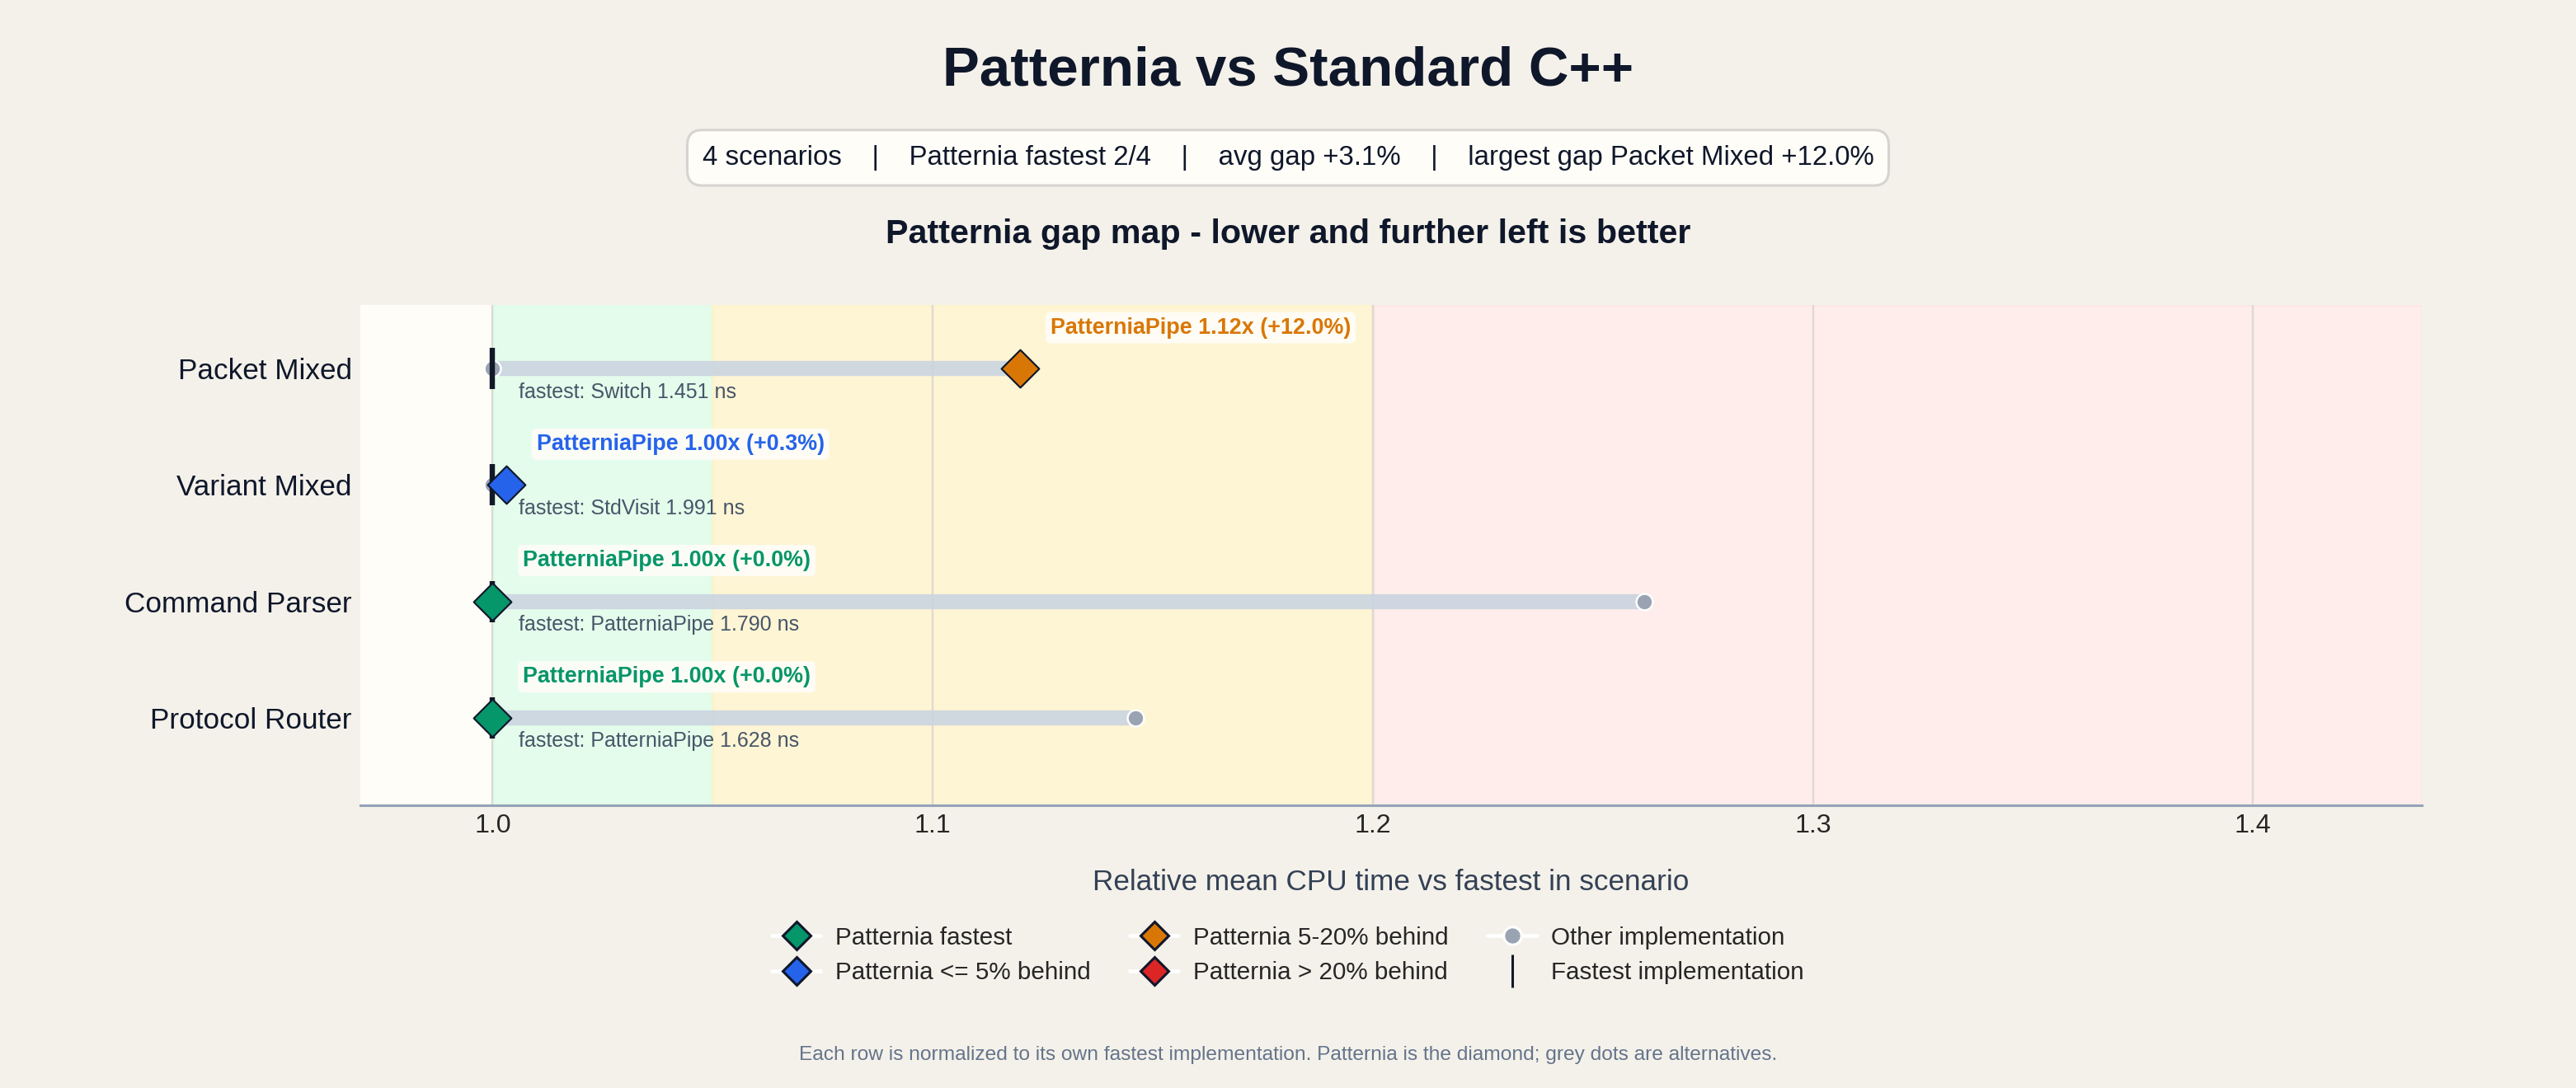

Data behind this chart, as committed beside it:
base_name, scenario, impl, mean_ns, median_ns, stddev_ns, cv_pct, is_patternia, fastest_impl, fastest_mean_ns, impl_vs_fastest_pct, impl_vs_patternia_pct, patternia_impl, patternia_mean_ns, patternia_rank, patternia_vs_fastest_pct, patternia_status
BM_IfElse_ProtocolRouter/min_time:0.500/…, ProtocolRouter, IfElse, 1.866, 1.864, 0.004144, 0.2221, no, PatterniaPipe, 1.628, 14.61, 14.61, PatterniaPipe, 1.628, 1, 0.0000, fastest
BM_PatterniaPipe_CommandParser/min_time:…, CommandParser, PatterniaPipe, 1.79, 1.772, 0.03395, 1.897, yes, PatterniaPipe, 1.79, 0.0000, 0.0000, PatterniaPipe, 1.79, 1, 0.0000, fastest
BM_PatterniaPipe_PacketMixed/min_time:0.…, PacketMixed, PatterniaPipe, 1.625, 1.623, 0.006101, 0.3755, yes, Switch, 1.451, 11.99, 0.0000, PatterniaPipe, 1.625, 2, 11.99, watch
BM_PatterniaPipe_ProtocolRouter/min_time…, ProtocolRouter, PatterniaPipe, 1.628, 1.622, 0.02517, 1.546, yes, PatterniaPipe, 1.628, 0.0000, 0.0000, PatterniaPipe, 1.628, 1, 0.0000, fastest
BM_PatterniaPipe_VariantMixed/min_time:0…, VariantMixed, PatterniaPipe, 1.997, 1.995, 0.004396, 0.2201, yes, StdVisit, 1.991, 0.3074, 0.0000, PatterniaPipe, 1.997, 2, 0.3074, close
BM_StdVisit_VariantMixed/min_time:0.500/…, VariantMixed, StdVisit, 1.991, 1.991, 0.001484, 0.0746, no, StdVisit, 1.991, 0.0000, -0.3065, PatterniaPipe, 1.997, 2, 0.3074, close
BM_Switch_CommandParser/min_time:0.500/r…, CommandParser, Switch, 2.258, 2.254, 0.01406, 0.6227, no, PatterniaPipe, 1.79, 26.17, 26.17, PatterniaPipe, 1.79, 1, 0.0000, fastest
BM_Switch_PacketMixed/min_time:0.500/rep…, PacketMixed, Switch, 1.451, 1.448, 0.02758, 1.901, no, Switch, 1.451, 0.0000, -10.7, PatterniaPipe, 1.625, 2, 11.99, watch
